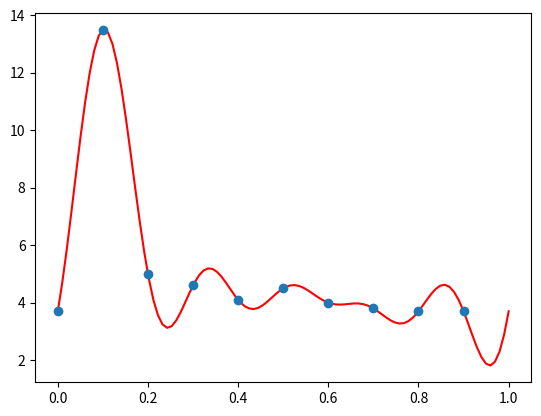

The script that saved this image:
# -*- coding: utf-8 -*-
"""
Esecizio 3
"""

from scipy.fft  import fft
import math
import numpy as np
 
import matplotlib.pyplot as plt
'''
Il problema fornisce n+1 (xi,yi), i=0,.n n=9 misurazioni del flusso sanguigno
attraverso una sezione dell’arteria carotide durante un battito cardiaco.---
ad istanti di tempo equistanti con step 1/10
Gli istanti appartengono all'intervallo [0,1)

'''

n=9;
A=0
B=1
l=0
r=2*math.pi

step=(B-A)/(n+1)
x=np.arange(A,B,step)
 
y =np.array([3.7, 13.5, 5, 4.6, 4.1, 4.5, 4, 3.8, 3.7, 3.7])

#Mappatura dell'intervallo [A,B) in [0,2*pigreco)

xm=(x-A)*(r-l)/(B-A)+l
 
if n%2==0:
    m=n//2
else:
    m=(n-1)//2


    
#Calcolo i coefficienti di Fourier della sequenza di dati y
c=fft(y)

#Da essi ricavo i coefficienti ak, k=0,..m+1 e bk, k=1,..m+1 della funzione trigonometrica interpolabnte
c=fft(y)
a=np.zeros((m+2,))
b=np.zeros((m+2,))
a0= c[0]/(n+1)
a[1:m+1]=2*c[1:m+1].real/(n+1)    
b[1:m+1]=-2*c[1:m+1].imag/(n+1) 

 
if n%2==0:
    a[m+1]=0
    b[m+1]=0
    
else:
    a[m+1]=c[m+1]/(n+1) 
    b[m+1]=0
    
    
pol=a0*np.ones((100,))
z=np.linspace(A,B,100 )
zm=(z-A)*(r-l)/(B-A)+l


for i in range(1,m+2):
   pol= pol+a[i]*np.cos(i*zm)+b[i]*np.sin(i*zm)
  

plt.plot(z,pol,'r',x  ,y ,'o')
   
 
  
    